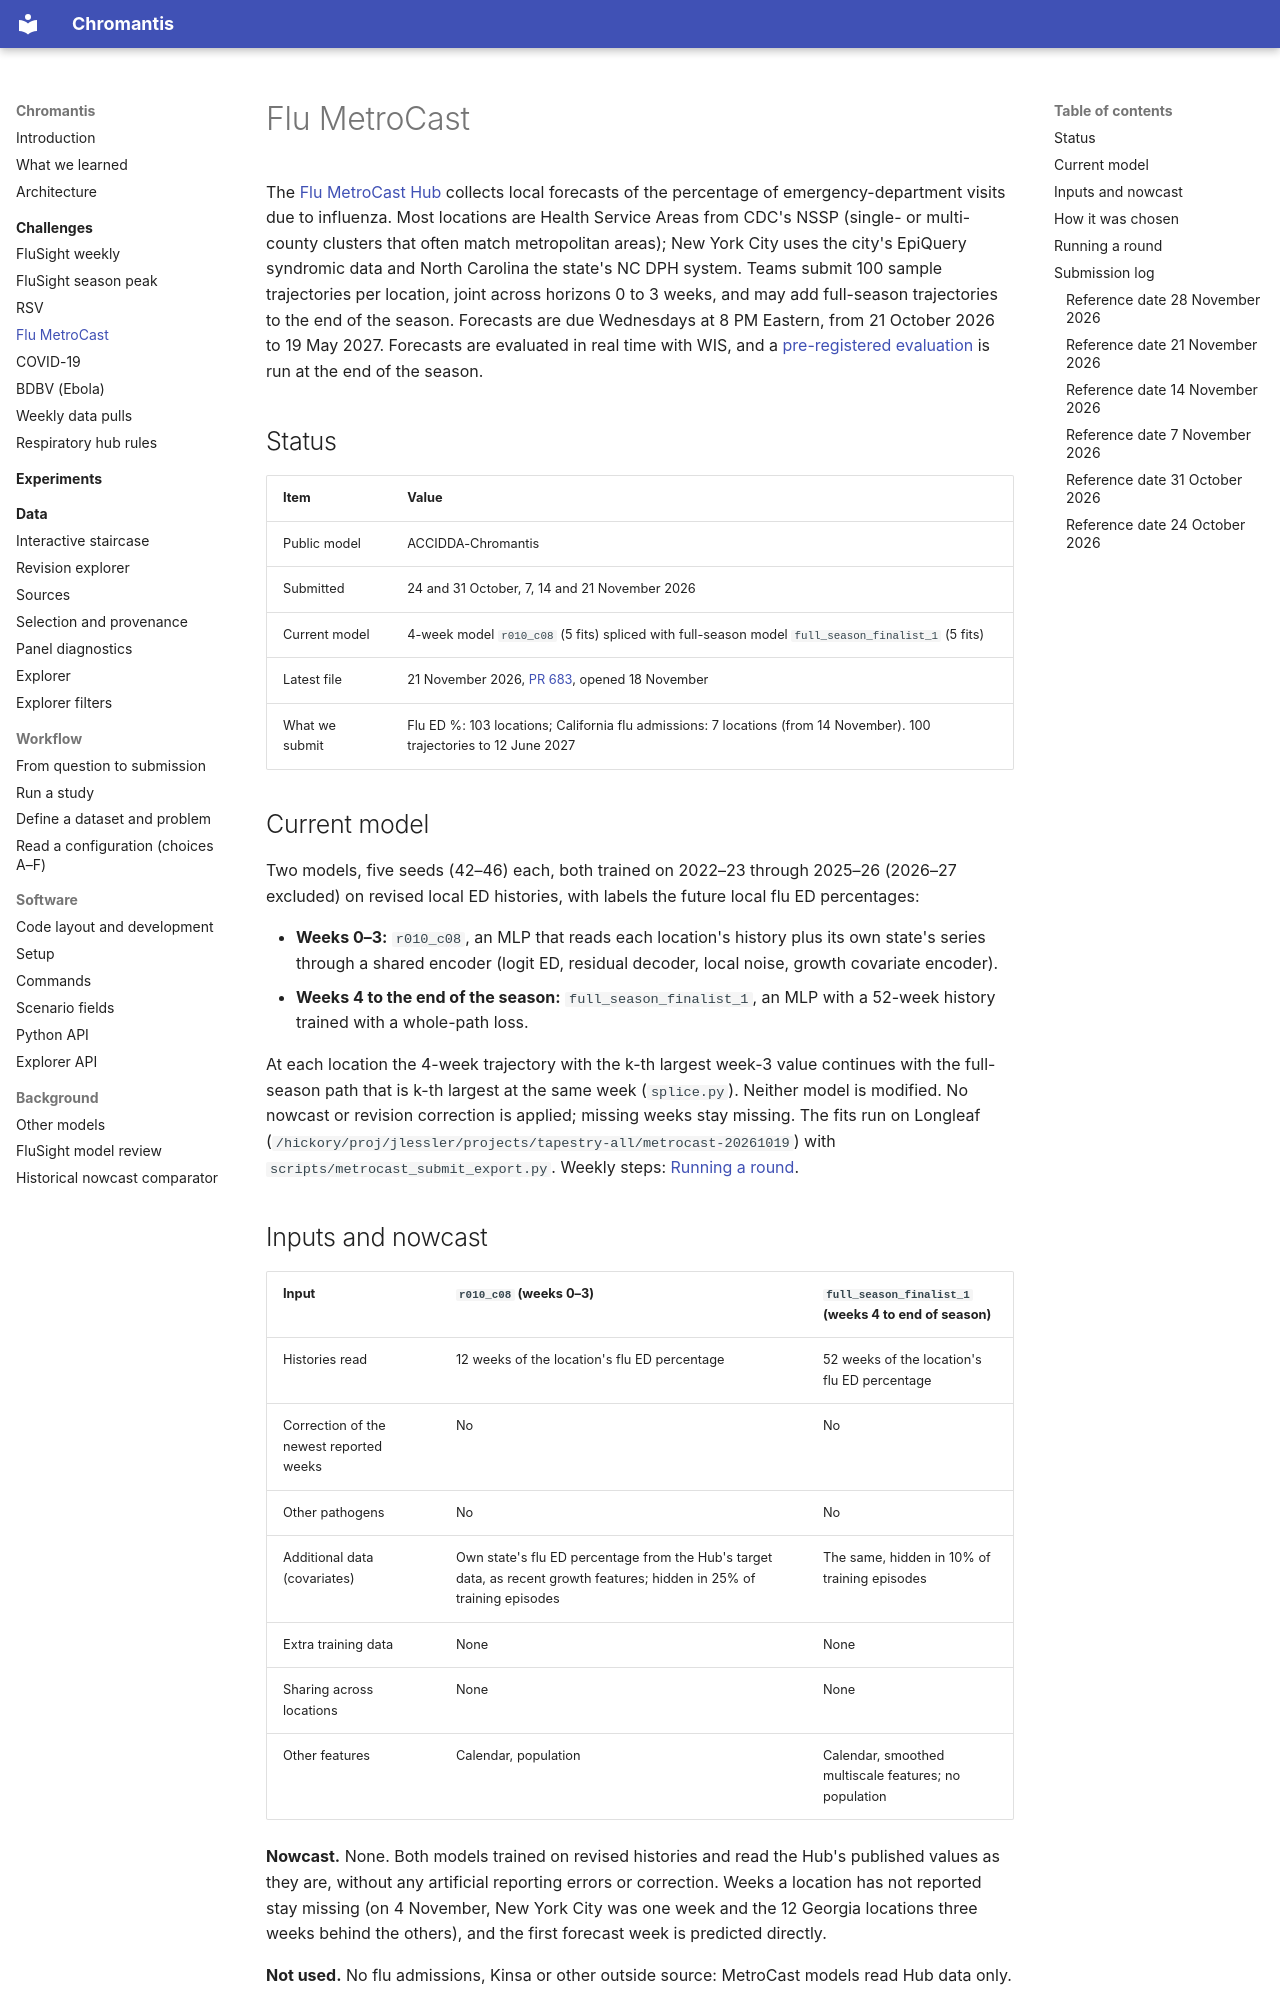

repository: ACCIDDA/chromantis · page: challenges/metrocast/index.html · generator: mkdocs

# Flu MetroCast

The [Flu MetroCast Hub](https://github.com/reichlab/flu-metrocast) collects local forecasts
of the percentage of emergency-department visits due to influenza. Most locations are Health
Service Areas from CDC's NSSP (single- or multi-county clusters that often match metropolitan
areas); New York City uses the city's EpiQuery syndromic data and North Carolina the state's
NC DPH system. Teams submit 100 sample trajectories per location, joint across horizons 0 to
3 weeks, and may add full-season trajectories to the end of the season. Forecasts are due
Wednesdays at 8 PM Eastern, from 21 October 2026 to 19 May 2027. Forecasts are evaluated in
real time with WIS, and a [pre-registered evaluation](https://osf.io/rc9dt/overview) is run at
the end of the season.

## Status

| Item | Value |
|---|---|
| Public model | ACCIDDA-Chromantis |
| Submitted | 24 and 31 October, 7, 14 and 21 November 2026 |
| Current model | 4-week model `r010_c08` (5 fits) spliced with full-season model `full_season_finalist_1` (5 fits) |
| Latest file | 21 November 2026, [PR 683](https://github.com/reichlab/flu-metrocast/pull/683), opened 18 November |
| What we submit | Flu ED %: 103 locations; California flu admissions: 7 locations (from 14 November). 100 trajectories to 12 June 2027 |

## Current model

Two models, five seeds (42–46) each, both trained on 2022–23 through 2025–26 (2026–27
excluded) on revised local ED histories, with labels the future local flu ED percentages:

- **Weeks 0–3:** `r010_c08`, an MLP that reads each location's history plus its own state's
  series through a shared encoder (logit ED, residual decoder, local noise, growth covariate
  encoder).
- **Weeks 4 to the end of the season:** `full_season_finalist_1`, an MLP with a 52-week
  history trained with a whole-path loss.

At each location the 4-week trajectory with the k-th largest week-3 value continues with the
full-season path that is k-th largest at the same week (`splice.py`). Neither model is
modified. No nowcast or revision correction is applied; missing weeks stay missing. The
fits run on Longleaf (`/hickory/proj/jlessler/projects/tapestry-all/metrocast-20261019`) with
`scripts/metrocast_submit_export.py`. Weekly steps: [Running a round](#running-a-round).

## Inputs and nowcast

| Input | `r010_c08` (weeks 0–3) | `full_season_finalist_1` (weeks 4 to end of season) |
|---|---|---|
| Histories read | 12 weeks of the location's flu ED percentage | 52 weeks of the location's flu ED percentage |
| Correction of the newest reported weeks | No | No |
| Other pathogens | No | No |
| Additional data (covariates) | Own state's flu ED percentage from the Hub's target data, as recent growth features; hidden in 25% of training episodes | The same, hidden in 10% of training episodes |
| Extra training data | None | None |
| Sharing across locations | None | None |
| Other features | Calendar, population | Calendar, smoothed multiscale features; no population |

**Nowcast.** None. Both models trained on revised histories and read the Hub's published
values as they are, without any artificial reporting errors or correction. Weeks a location has
not reported stay missing (on 4 November, New York City was one week and the 12 Georgia
locations three weeks behind the others), and the first forecast week is predicted directly.

**Not used.** No flu admissions, Kinsa or other outside source: MetroCast models read Hub data
only.

## How it was chosen

Tree search `metrocast-20261019` of about 270 recipes (11 rounds, about 1,200 fits), scored
by leave-one-season-out cross-validation over 2022–23 to 2025–26. 2025–26 was replayed on
the Hub archive version of each Wednesday deadline and compared with the actual MetroCast
ensemble. The 4-week winner's cross-validated WIS was 0.77 times that of the direct-MLP
reference; on 2025–26 it was 0.82 times the ensemble's WIS (location mean, 72 locations;
lower is better). It was selected as the best of many, so these numbers are optimistic.
There is no report page for this search yet; details are in the 24 October entry below.
